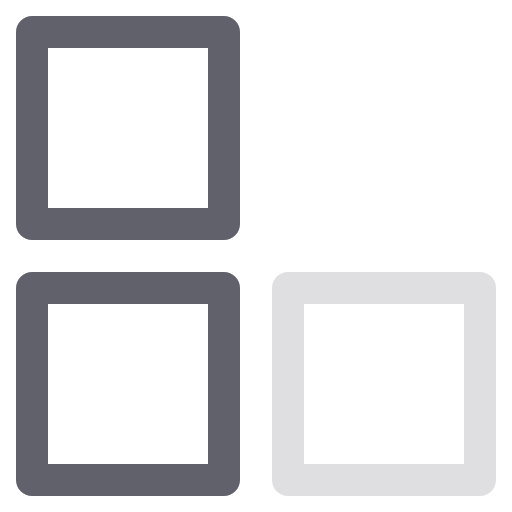
t = 0.00 s
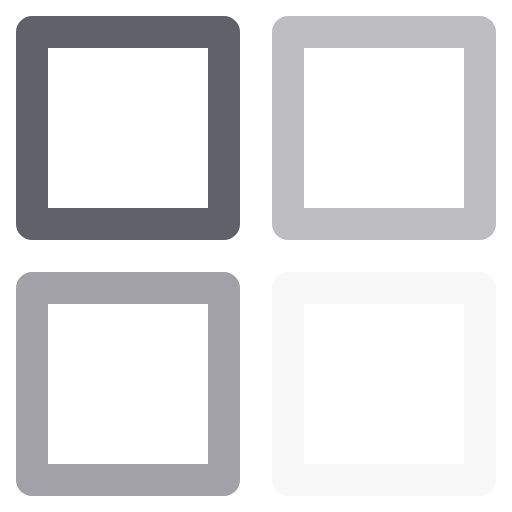
t = 0.25 s
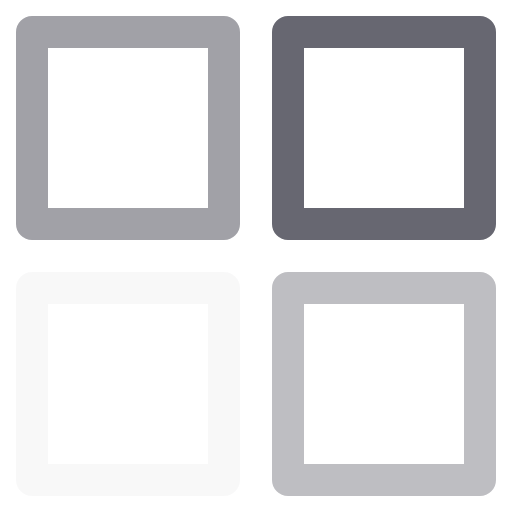
t = 0.75 s
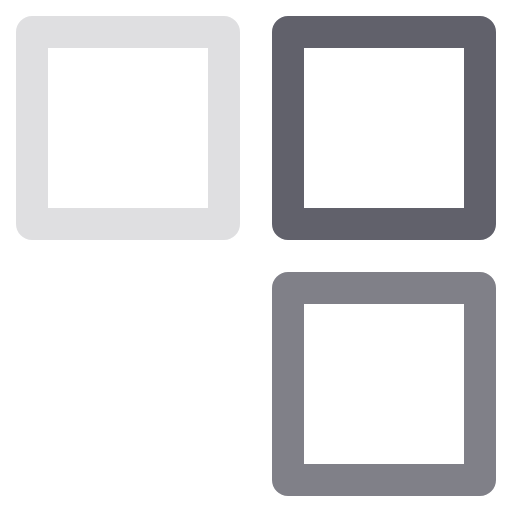
t = 1.00 s
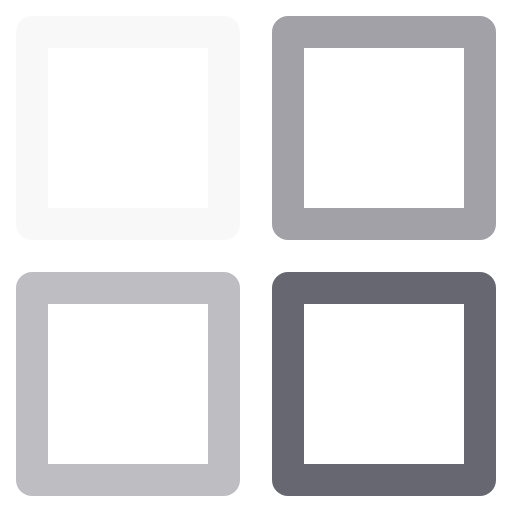
t = 1.25 s
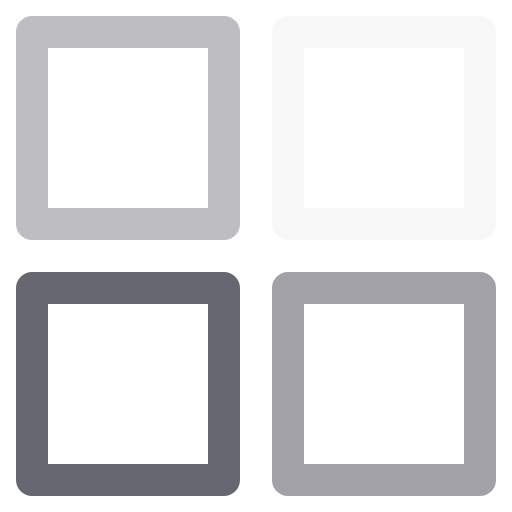
t = 1.75 s

The animated SVG that drew these frames (rendered in a browser with its animation timeline set to each time). Animation: 1 CSS @keyframes rule; one cycle of 2.00 s, repeats indefinitely.

<svg xmlns="http://www.w3.org/2000/svg" height="32" width="32" viewBox="0 0 32 32"><title>squares anim 2 4</title><g stroke-linecap="round" fill="#61616b" stroke-linejoin="round" class="nc-icon-wrapper"><g class="nc-loop-squares-anim-2-icon-o"><rect fill="none" height="12" stroke="#61616b" stroke-width="2" width="12" x="18" y="2" data-color="color-2"></rect><rect fill="none" height="12" stroke="#61616b" stroke-width="2" width="12" x="18" y="18"></rect><rect fill="none" height="12" stroke="#61616b" stroke-width="2" width="12" x="2" y="18" data-color="color-2"></rect><rect fill="none" height="12" stroke="#61616b" stroke-width="2" width="12" x="2" y="2"></rect></g><style data-cap="butt">.nc-loop-squares-anim-2-icon-o>*{--animation-duration:2s;animation:nc-loop-squares-anim-2 var(--animation-duration) infinite}.nc-loop-squares-anim-2-icon-o>:nth-child(1){opacity:0;animation-delay:calc(-1 * var(--animation-duration)/ 2)}.nc-loop-squares-anim-2-icon-o>:nth-child(2){opacity:.5;animation-delay:calc(-1 * var(--animation-duration)/ 4)}.nc-loop-squares-anim-2-icon-o>:nth-child(4){animation-delay:calc(var(--animation-duration)/4)}@keyframes nc-loop-squares-anim-2{0%,100%{opacity:1}50%{opacity:0}}</style></g></svg>
